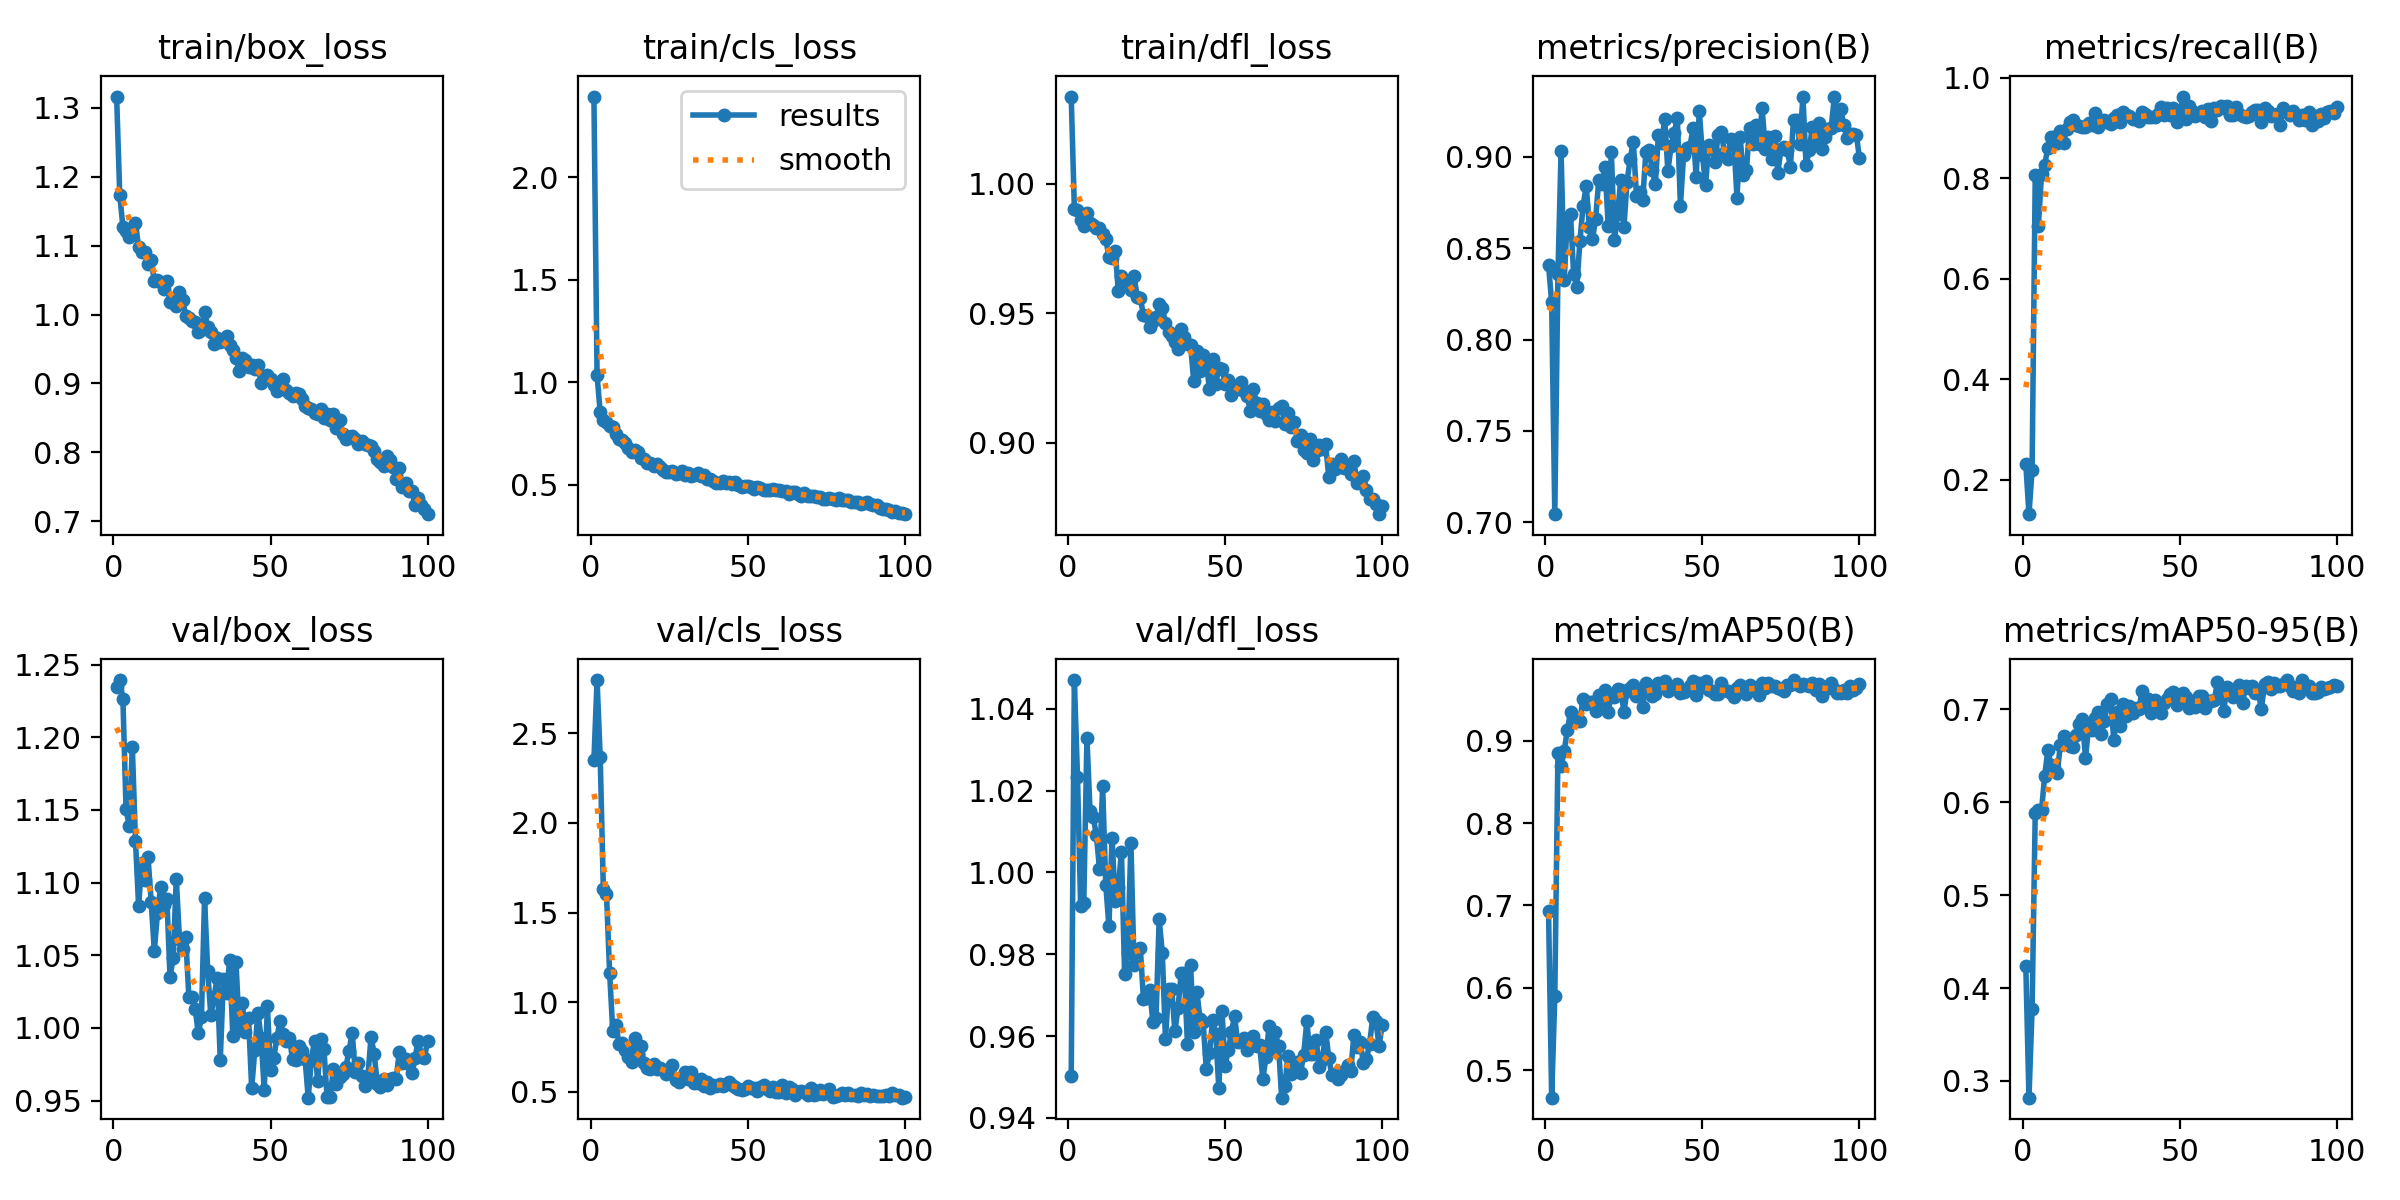

The table this chart was drawn from, first rows:
epoch, time, train/box_loss, train/cls_loss, train/dfl_loss, metrics/precision(B), metrics/recall(B), metrics/mAP50(B), metrics/mAP50-95(B), val/box_loss, val/cls_loss, val/dfl_loss, lr/pg0, lr/pg1, lr/pg2
1, 10.1, 1.317, 2.394, 1.034, 0.8409, 0.2313, 0.6938, 0.4239, 1.235, 2.349, 0.9503, 0.00032, 0.00032, 0.00032
2, 19.93, 1.173, 1.034, 0.9904, 0.8203, 0.1316, 0.4667, 0.2819, 1.239, 2.797, 1.047, 0.0006541, 0.0006541, 0.0006541
3, 29.7, 1.128, 0.8552, 0.9901, 0.7044, 0.2198, 0.5898, 0.3779, 1.226, 2.369, 1.023, 0.000982, 0.000982, 0.000982
4, 39.27, 1.122, 0.8162, 0.9859, 0.836, 0.8068, 0.8851, 0.5885, 1.151, 1.63, 0.9917, 0.001304, 0.001304, 0.001304
5, 48.84, 1.113, 0.8062, 0.9836, 0.903, 0.7057, 0.869, 0.5921, 1.139, 1.606, 0.9924, 0.00162, 0.00162, 0.00162
6, 58.45, 1.125, 0.7887, 0.9887, 0.8328, 0.8079, 0.8878, 0.5914, 1.194, 1.163, 1.033, 0.00191, 0.00191, 0.00191
7, 68, 1.133, 0.7841, 0.9849, 0.8666, 0.8271, 0.913, 0.6284, 1.129, 0.8384, 1.015, 0.001892, 0.001892, 0.001892
8, 77.73, 1.098, 0.7503, 0.9842, 0.8685, 0.8598, 0.9347, 0.6558, 1.084, 0.8736, 1.014, 0.001874, 0.001874, 0.001874
9, 87.2, 1.091, 0.7213, 0.9831, 0.8358, 0.8815, 0.9278, 0.6405, 1.113, 0.7676, 1.009, 0.001856, 0.001856, 0.001856
10, 96.68, 1.09, 0.7187, 0.9831, 0.8288, 0.8815, 0.9235, 0.6374, 1.102, 0.7712, 1.001, 0.001838, 0.001838, 0.001838
11, 106.1, 1.073, 0.706, 0.9808, 0.854, 0.8698, 0.924, 0.631, 1.118, 0.7357, 1.021, 0.00182, 0.00182, 0.00182
12, 115.6, 1.079, 0.6812, 0.9788, 0.873, 0.8948, 0.9506, 0.6621, 1.087, 0.6939, 0.997, 0.001802, 0.001802, 0.001802
13, 125.2, 1.049, 0.6605, 0.9717, 0.8842, 0.8709, 0.9446, 0.6718, 1.053, 0.6634, 0.9868, 0.001784, 0.001784, 0.001784
14, 134.7, 1.05, 0.6691, 0.9714, 0.8618, 0.8981, 0.9473, 0.6675, 1.079, 0.7991, 1.008, 0.001766, 0.001766, 0.001766
15, 144.2, 1.047, 0.6597, 0.974, 0.8549, 0.9116, 0.9466, 0.6601, 1.097, 0.7093, 0.993, 0.001748, 0.001748, 0.001748
16, 153.8, 1.038, 0.6293, 0.9585, 0.8662, 0.9168, 0.9365, 0.6599, 1.085, 0.7528, 0.9964, 0.00173, 0.00173, 0.00173
17, 163.4, 1.048, 0.6272, 0.9646, 0.8872, 0.9064, 0.9554, 0.6728, 1.089, 0.6612, 1.005, 0.001712, 0.001712, 0.001712
18, 173.1, 1.018, 0.6076, 0.9624, 0.885, 0.904, 0.9486, 0.6848, 1.035, 0.6313, 0.9751, 0.001694, 0.001694, 0.001694
19, 182.8, 1.023, 0.6086, 0.9621, 0.8942, 0.9016, 0.9613, 0.6896, 1.048, 0.6284, 0.9802, 0.001676, 0.001676, 0.001676
20, 192.4, 1.012, 0.5929, 0.9589, 0.8622, 0.9018, 0.9352, 0.648, 1.103, 0.6571, 1.007, 0.001658, 0.001658, 0.001658
21, 202.1, 1.033, 0.6014, 0.9644, 0.9027, 0.9108, 0.9555, 0.6812, 1.061, 0.6244, 0.9774, 0.00164, 0.00164, 0.00164
22, 211.7, 1.022, 0.5849, 0.9565, 0.8543, 0.9061, 0.953, 0.6782, 1.054, 0.6336, 0.9811, 0.001622, 0.001622, 0.001622
23, 221.1, 0.9977, 0.5725, 0.9558, 0.8687, 0.9306, 0.9624, 0.6908, 1.062, 0.621, 0.9815, 0.001604, 0.001604, 0.001604
24, 230.7, 0.9957, 0.5643, 0.9495, 0.8876, 0.9029, 0.9617, 0.6975, 1.021, 0.5992, 0.969, 0.001586, 0.001586, 0.001586
25, 240.3, 0.9901, 0.5637, 0.9491, 0.8615, 0.9103, 0.9353, 0.6736, 1.022, 0.6273, 0.9694, 0.001568, 0.001568, 0.001568
26, 249.8, 0.9888, 0.5664, 0.9448, 0.8863, 0.9168, 0.9599, 0.6875, 1.013, 0.649, 0.9713, 0.00155, 0.00155, 0.00155
27, 259.3, 0.9744, 0.552, 0.947, 0.899, 0.9121, 0.964, 0.7062, 0.9964, 0.5661, 0.9635, 0.001532, 0.001532, 0.001532
28, 268.9, 0.9777, 0.5574, 0.9485, 0.9082, 0.9072, 0.9677, 0.7108, 1.007, 0.5518, 0.9645, 0.001514, 0.001514, 0.001514
29, 278.4, 1.004, 0.5657, 0.9535, 0.8788, 0.9205, 0.9545, 0.6675, 1.089, 0.5838, 0.9886, 0.001496, 0.001496, 0.001496
30, 287.9, 0.9817, 0.5491, 0.9523, 0.8806, 0.9253, 0.9624, 0.6968, 1.039, 0.608, 0.9803, 0.001478, 0.001478, 0.001478
31, 297.5, 0.9747, 0.5567, 0.9463, 0.8766, 0.9125, 0.9408, 0.6823, 1.009, 0.5719, 0.9593, 0.00146, 0.00146, 0.00146
32, 307, 0.9566, 0.544, 0.9428, 0.9029, 0.9317, 0.9702, 0.7057, 1.022, 0.6115, 0.9715, 0.001442, 0.001442, 0.001442
33, 316.5, 0.9664, 0.5472, 0.9412, 0.9037, 0.9253, 0.9665, 0.6926, 1.034, 0.5488, 0.9715, 0.001424, 0.001424, 0.001424
34, 326, 0.9597, 0.5556, 0.9389, 0.8928, 0.9239, 0.9546, 0.7033, 0.9781, 0.5464, 0.9611, 0.001406, 0.001406, 0.001406
35, 335.5, 0.9638, 0.5425, 0.9361, 0.8853, 0.9178, 0.9569, 0.6965, 1.034, 0.5689, 0.9669, 0.001388, 0.001388, 0.001388
36, 345, 0.9688, 0.5462, 0.9439, 0.912, 0.9184, 0.9696, 0.7012, 1.024, 0.5321, 0.9753, 0.00137, 0.00137, 0.00137
37, 354.6, 0.9561, 0.5307, 0.941, 0.9076, 0.9146, 0.9667, 0.7, 1.047, 0.5542, 0.9754, 0.001352, 0.001352, 0.001352
38, 364.1, 0.9479, 0.5272, 0.9381, 0.9205, 0.9317, 0.9722, 0.7202, 0.9943, 0.5206, 0.9582, 0.001334, 0.001334, 0.001334
39, 373.5, 0.9372, 0.5207, 0.9379, 0.8922, 0.9285, 0.9602, 0.7034, 1.045, 0.5353, 0.9774, 0.001316, 0.001316, 0.001316
40, 383.1, 0.9185, 0.5092, 0.9238, 0.9057, 0.9222, 0.9632, 0.7117, 1.002, 0.5308, 0.9611, 0.001298, 0.001298, 0.001298
41, 392.6, 0.9377, 0.5111, 0.9355, 0.913, 0.921, 0.9641, 0.6964, 1.017, 0.5453, 0.9709, 0.00128, 0.00128, 0.00128
42, 402.1, 0.9344, 0.5199, 0.9279, 0.9214, 0.921, 0.969, 0.7106, 0.9971, 0.5296, 0.9643, 0.001262, 0.001262, 0.001262
43, 411.6, 0.924, 0.5114, 0.9339, 0.8733, 0.9285, 0.9578, 0.7031, 1.007, 0.5451, 0.9633, 0.001244, 0.001244, 0.001244
44, 421.1, 0.9268, 0.5137, 0.9312, 0.901, 0.942, 0.9594, 0.6958, 0.9586, 0.5564, 0.952, 0.001226, 0.001226, 0.001226
45, 430.5, 0.9211, 0.5065, 0.9208, 0.905, 0.9256, 0.961, 0.7074, 0.9848, 0.5354, 0.9558, 0.001208, 0.001208, 0.001208
46, 440, 0.9275, 0.5125, 0.9325, 0.9053, 0.939, 0.9668, 0.7113, 1.011, 0.5272, 0.9639, 0.00119, 0.00119, 0.00119
47, 449.5, 0.9011, 0.4985, 0.9228, 0.9156, 0.9265, 0.9723, 0.7165, 0.9929, 0.5181, 0.9606, 0.001172, 0.001172, 0.001172
48, 459, 0.9064, 0.487, 0.9289, 0.889, 0.9397, 0.9555, 0.7184, 0.9574, 0.5079, 0.9472, 0.001154, 0.001154, 0.001154
49, 468.6, 0.9128, 0.4942, 0.9286, 0.9251, 0.9114, 0.9702, 0.7052, 1.015, 0.5157, 0.9661, 0.001136, 0.001136, 0.001136
50, 478.1, 0.9061, 0.4956, 0.9229, 0.9011, 0.9235, 0.9653, 0.7103, 0.9714, 0.5343, 0.9528, 0.001118, 0.001118, 0.001118
51, 487.6, 0.8975, 0.4879, 0.9241, 0.8847, 0.9627, 0.9721, 0.7173, 0.9791, 0.5209, 0.9565, 0.0011, 0.0011, 0.0011
52, 497.2, 0.889, 0.48, 0.9184, 0.9062, 0.9175, 0.9614, 0.7139, 0.9929, 0.5221, 0.9609, 0.001082, 0.001082, 0.001082
53, 506.6, 0.8959, 0.4905, 0.9211, 0.9046, 0.9445, 0.9603, 0.7018, 1.005, 0.5059, 0.9649, 0.001064, 0.001064, 0.001064
54, 516.1, 0.9062, 0.4834, 0.9207, 0.8974, 0.9332, 0.9569, 0.7054, 0.996, 0.5279, 0.9585, 0.001046, 0.001046, 0.001046
55, 525.6, 0.8898, 0.4765, 0.9234, 0.9119, 0.9242, 0.9567, 0.7023, 0.9911, 0.5367, 0.9589, 0.001028, 0.001028, 0.001028
56, 535.2, 0.8859, 0.4765, 0.9199, 0.9134, 0.9306, 0.9699, 0.7143, 0.9933, 0.5143, 0.9596, 0.00101, 0.00101, 0.00101
57, 544.8, 0.8823, 0.4741, 0.9182, 0.9023, 0.9338, 0.9608, 0.7142, 0.9788, 0.504, 0.9566, 0.000992, 0.000992, 0.000992
58, 554.3, 0.8864, 0.478, 0.9124, 0.899, 0.9218, 0.9598, 0.7018, 0.9781, 0.5263, 0.9576, 0.000974, 0.000974, 0.000974
59, 563.8, 0.8852, 0.4745, 0.9207, 0.9096, 0.937, 0.9579, 0.7096, 0.9879, 0.4972, 0.9599, 0.000956, 0.000956, 0.000956
60, 573.2, 0.8774, 0.4726, 0.9154, 0.9087, 0.9146, 0.953, 0.7093, 0.9839, 0.4984, 0.9576, 0.000938, 0.000938, 0.000938
... 40 more rows
